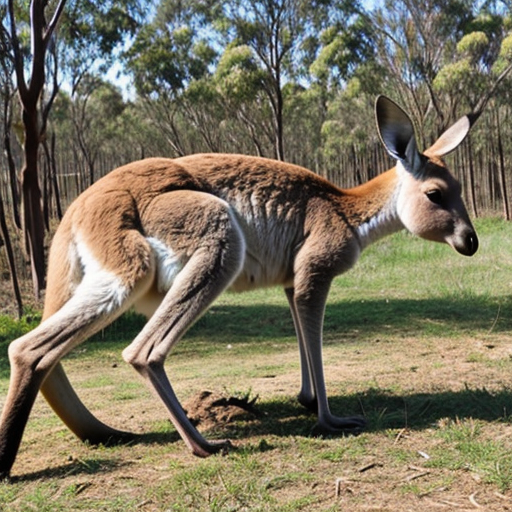
Generation parameters embedded in this image by AUTOMATIC1111 Stable Diffusion web UI or a fork of it (Forge, ...) (PNG 'parameters' text chunk):
kangaroo
Negative prompt: person, human, men, women, painting, cartoon, anime, comic
Steps: 20, Sampler: DPM++ 2M, Schedule type: Karras, CFG scale: 7, Seed: 1514057467, Size: 512x512, Model hash: 463d6a9fe8, Model: absolutereality_v181, VAE hash: 235745af8d, VAE: vae-ft-mse-840000-ema-pruned.ckpt, Version: v1.10.1